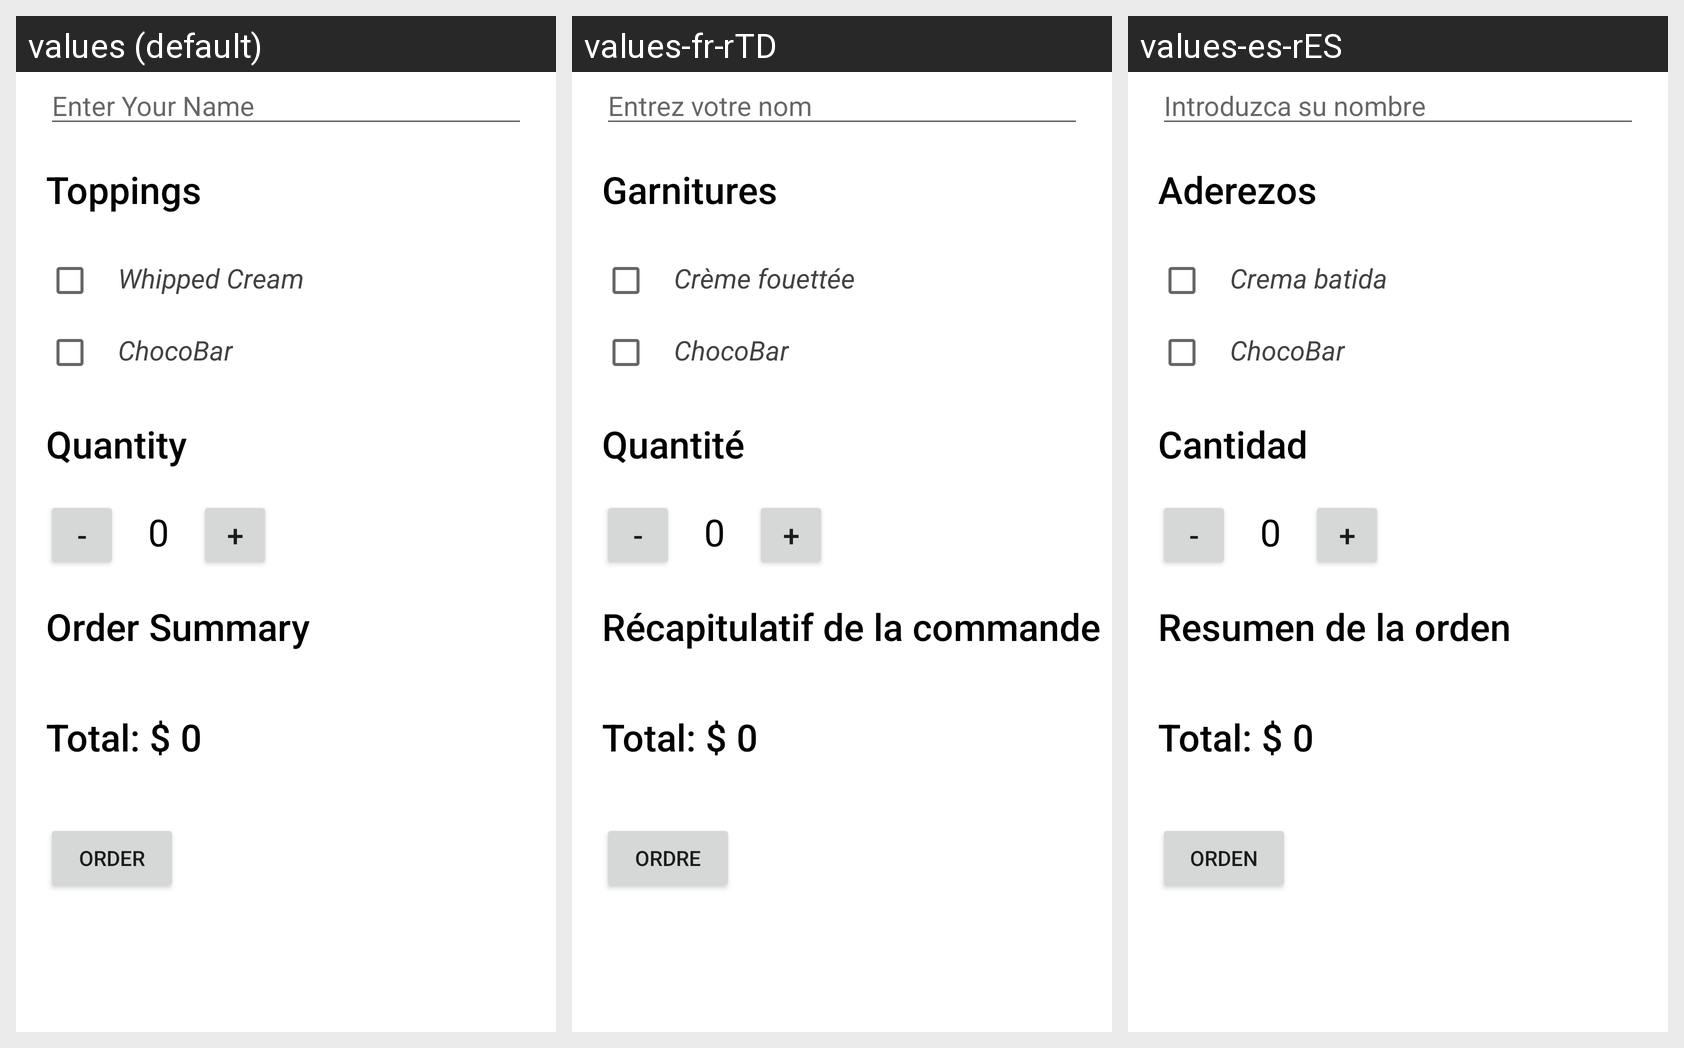

The same Android screen rendered under several of its app's locales, left to right. List the strings drawn on it with the default value and each locale's translation.
Android screen res/layout/activity_main.xml rendered under 3 locales, left to right: values (default), values-fr-rTD, values-es-rES. Device: Nexus 5 (rendered at 1080×1920; each locale shown at half size, 540×960, under a caption strip naming it); theme Theme.JustJava.
Strings drawn on this screen, with the default value and each locale's value (text and hints the layout hard-codes, and strings that could not be matched under every locale, appear in the picture but are not listed):

user_hint
  values: Enter Your Name
  values-fr-rTD: Entrez votre nom
  values-es-rES: Introduzca su nombre

toppings
  values: Toppings
  values-fr-rTD: Garnitures
  values-es-rES: Aderezos

toppings_item1
  values: Whipped Cream
  values-fr-rTD: Crème fouettée
  values-es-rES: Crema batida

toppings_item2
  values: ChocoBar
  values-fr-rTD: ChocoBar
  values-es-rES: ChocoBar

quantity
  values: Quantity
  values-fr-rTD: Quantité
  values-es-rES: Cantidad

order_summary
  values: Order Summary
  values-fr-rTD: Récapitulatif de la commande
  values-es-rES: Resumen de la orden

total_price
  values: Total: $ 0
  values-fr-rTD: Total: $ 0
  values-es-rES: Total: $ 0

submit_order
  values: order
  values-fr-rTD: Ordre
  values-es-rES: orden
